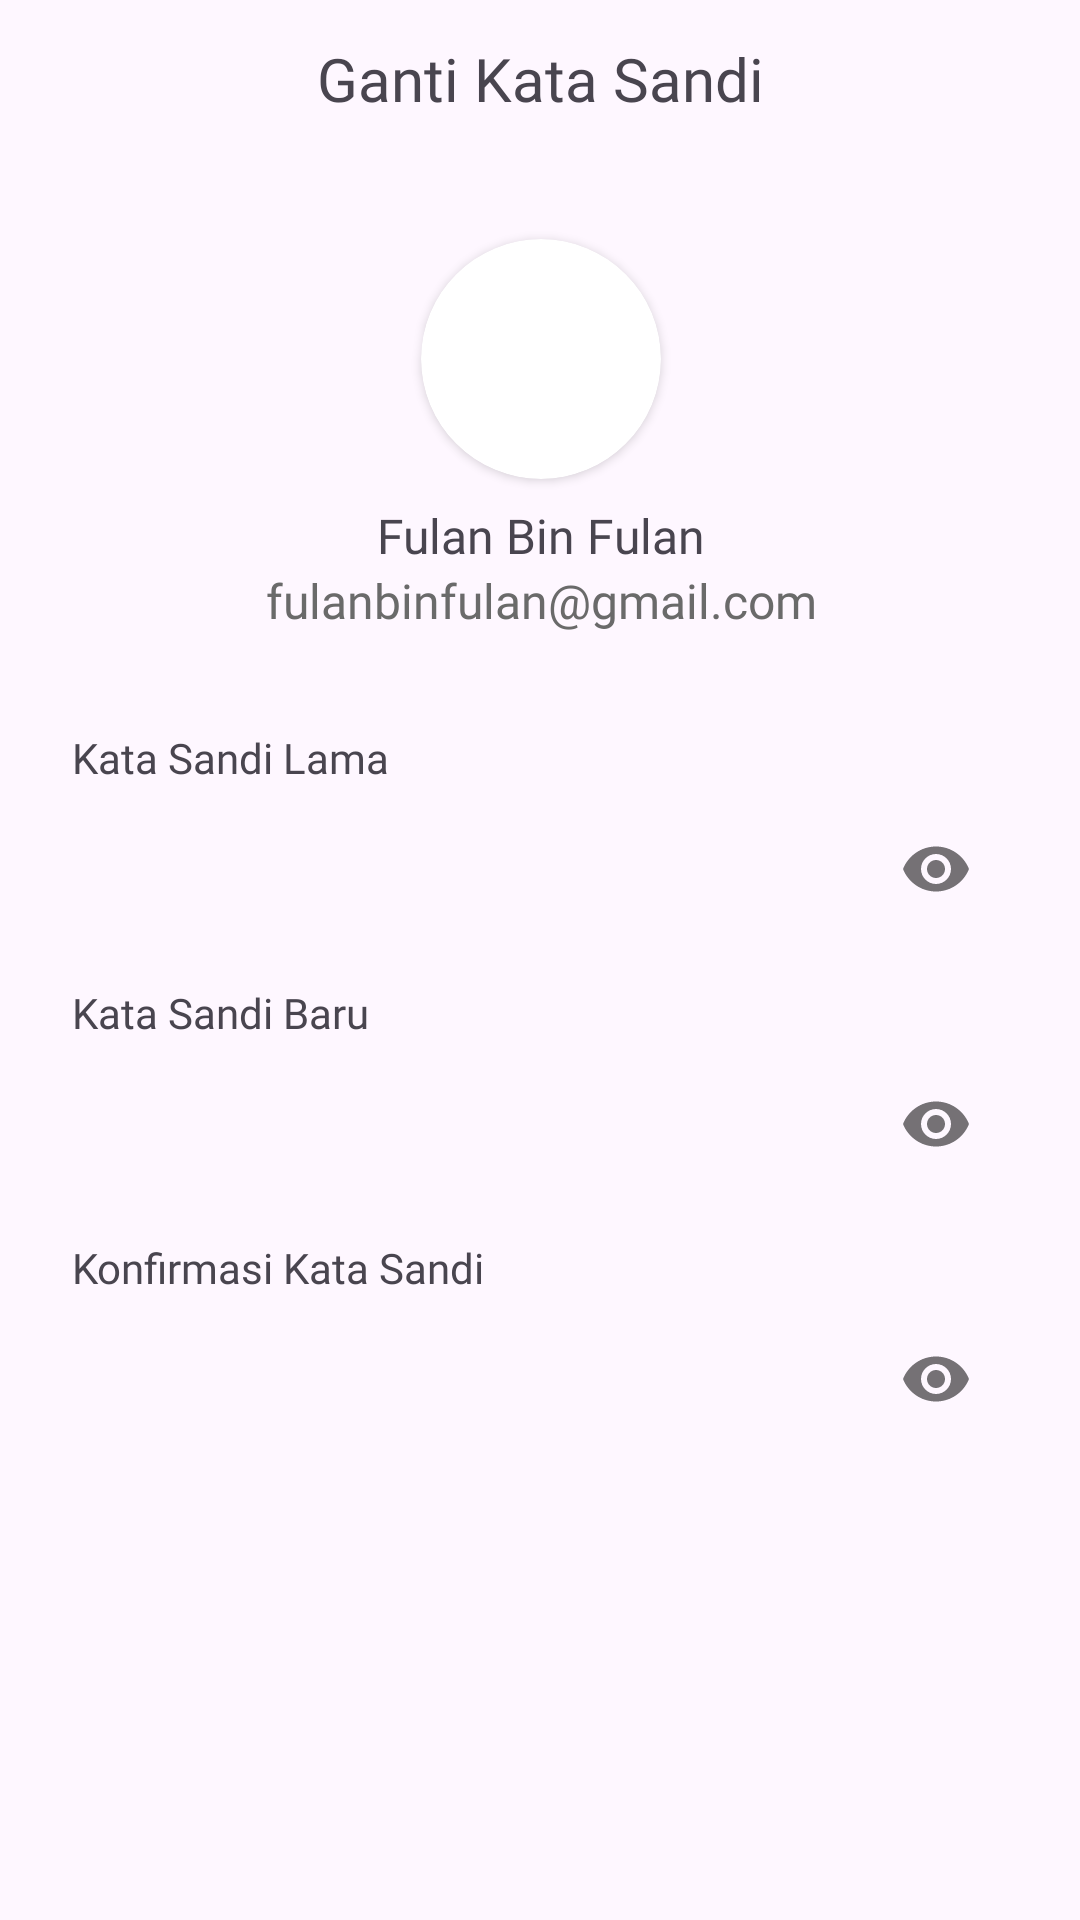

Write the Android layout XML for this screen, with the resource values it uses.
<!-- AndroidManifest.xml: application theme Theme.Nasho -->
<!-- res/layout/activity_ganti_kata_sandi.xml -->
<?xml version="1.0" encoding="utf-8"?>
<androidx.constraintlayout.widget.ConstraintLayout xmlns:android="http://schemas.android.com/apk/res/android"
    xmlns:app="http://schemas.android.com/apk/res-auto"
    xmlns:tools="http://schemas.android.com/tools"
    android:id="@+id/main"
    android:layout_width="match_parent"
    android:layout_height="match_parent"
    tools:context=".features.settings.GantiKataSandi">

    <ImageView
        android:id="@+id/imageView23"
        android:layout_width="wrap_content"
        android:layout_height="wrap_content"
        android:layout_marginStart="20dp"
        android:layout_marginTop="26dp"
        app:layout_constraintStart_toStartOf="parent"
        app:layout_constraintTop_toTopOf="parent"
        app:srcCompat="@drawable/ic_back" />

    <TextView
        android:id="@+id/textView38"
        android:layout_width="wrap_content"
        android:layout_height="wrap_content"
        android:fontFamily="@font/manrope_bold"
        android:text="Ganti Kata Sandi"
        android:textSize="20dp"
        app:layout_constraintBottom_toBottomOf="@+id/imageView23"
        app:layout_constraintEnd_toEndOf="parent"
        app:layout_constraintStart_toStartOf="parent"
        app:layout_constraintTop_toTopOf="@+id/imageView23" />

    <androidx.cardview.widget.CardView
        android:id="@+id/cardView7"
        android:layout_width="80dp"
        android:layout_height="80dp"
        android:layout_marginTop="40dp"
        app:cardCornerRadius="80dp"
        app:layout_constraintEnd_toEndOf="@+id/textView38"
        app:layout_constraintStart_toStartOf="@+id/textView38"
        app:layout_constraintTop_toBottomOf="@+id/textView38">

        <ImageView
            android:id="@+id/imageView24"
            android:layout_width="wrap_content"
            android:layout_height="wrap_content"
            tools:srcCompat="@tools:sample/avatars" />
    </androidx.cardview.widget.CardView>

    <TextView
        android:id="@+id/tvNamaChange"
        android:layout_width="wrap_content"
        android:layout_height="wrap_content"
        android:layout_marginTop="8dp"
        android:fontFamily="@font/manrope_bold"
        android:text="Fulan Bin Fulan"
        android:textSize="16dp"
        app:layout_constraintEnd_toEndOf="@+id/cardView7"
        app:layout_constraintStart_toStartOf="@+id/cardView7"
        app:layout_constraintTop_toBottomOf="@+id/cardView7" />

    <TextView
        android:id="@+id/tvEmailChange"
        android:layout_width="wrap_content"
        android:layout_height="wrap_content"
        android:fontFamily="@font/manrope"
        android:text="fulanbinfulan@gmail.com"
        android:textColor="#6A6A6A"
        android:textSize="16dp"
        app:layout_constraintEnd_toEndOf="@+id/tvNamaChange"
        app:layout_constraintStart_toStartOf="@+id/tvNamaChange"
        app:layout_constraintTop_toBottomOf="@+id/tvNamaChange" />

    <com.google.android.material.textfield.TextInputLayout
        android:id="@+id/tilPwLama"
        android:layout_width="0dp"
        android:layout_height="56dp"
        android:layout_marginEnd="24dp"
        app:boxStrokeWidth="0dp"
        app:hintEnabled="false"
        app:layout_constraintEnd_toEndOf="parent"
        app:layout_constraintStart_toStartOf="@+id/textView41"
        app:layout_constraintTop_toBottomOf="@+id/textView41"
        app:passwordToggleEnabled="true">

        <com.google.android.material.textfield.TextInputEditText
            android:layout_width="match_parent"
            android:layout_height="wrap_content"
            android:background="@drawable/ic_bgfield"
            android:inputType="text|textPassword" />
    </com.google.android.material.textfield.TextInputLayout>

    <TextView
        android:id="@+id/textView41"
        android:layout_width="wrap_content"
        android:layout_height="wrap_content"
        android:layout_marginStart="24dp"
        android:layout_marginTop="32dp"
        android:fontFamily="@font/manrope_bold"
        android:text="Kata Sandi Lama"
        android:textSize="14dp"
        app:layout_constraintStart_toStartOf="parent"
        app:layout_constraintTop_toBottomOf="@+id/tvEmailChange" />

    <TextView
        android:id="@+id/textView42"
        android:layout_width="wrap_content"
        android:layout_height="wrap_content"
        android:layout_marginTop="10dp"
        android:fontFamily="@font/manrope_bold"
        android:text="Kata Sandi Baru"
        android:textSize="14dp"
        app:layout_constraintStart_toStartOf="@+id/tilPwLama"
        app:layout_constraintTop_toBottomOf="@+id/tilPwLama" />

    <com.google.android.material.textfield.TextInputLayout
        android:id="@+id/tilPwBaru"
        android:layout_width="0dp"
        android:layout_height="56dp"
        app:boxStrokeWidth="0dp"
        app:hintEnabled="false"
        app:layout_constraintEnd_toEndOf="@+id/tilPwLama"
        app:layout_constraintStart_toStartOf="@+id/tilPwLama"
        app:layout_constraintTop_toBottomOf="@+id/textView42"
        app:passwordToggleEnabled="true">

        <com.google.android.material.textfield.TextInputEditText
            android:layout_width="match_parent"
            android:layout_height="wrap_content"
            android:background="@drawable/ic_bgfield"
            android:inputType="text|textPassword" />
    </com.google.android.material.textfield.TextInputLayout>

    <TextView
        android:id="@+id/textView43"
        android:layout_width="wrap_content"
        android:layout_height="wrap_content"
        android:layout_marginTop="10dp"
        android:fontFamily="@font/manrope_bold"
        android:text="Konfirmasi Kata Sandi"
        android:textSize="14dp"
        app:layout_constraintStart_toStartOf="@+id/tilPwBaru"
        app:layout_constraintTop_toBottomOf="@+id/tilPwBaru" />

    <com.google.android.material.textfield.TextInputLayout
        android:id="@+id/tilKonfBaru"
        android:layout_width="0dp"
        android:layout_height="56dp"
        app:boxStrokeWidth="0dp"
        app:hintEnabled="false"
        app:layout_constraintEnd_toEndOf="@+id/tilPwBaru"
        app:layout_constraintStart_toStartOf="@+id/tilPwBaru"
        app:layout_constraintTop_toBottomOf="@+id/textView43"
        app:passwordToggleEnabled="true">

        <com.google.android.material.textfield.TextInputEditText
            android:layout_width="match_parent"
            android:layout_height="wrap_content"
            android:background="@drawable/ic_bgfield"
            android:inputType="text|textPassword" />
    </com.google.android.material.textfield.TextInputLayout>

    <Button
        android:id="@+id/btnSimpanPw"
        android:layout_width="0dp"
        android:layout_height="58dp"
        android:layout_marginTop="149dp"
        android:text="Simpan"
        android:backgroundTint="#015869"
        app:layout_constraintEnd_toEndOf="@+id/tilKonfBaru"
        app:layout_constraintStart_toStartOf="@+id/tilKonfBaru"
        app:layout_constraintTop_toBottomOf="@+id/tilKonfBaru" />
</androidx.constraintlayout.widget.ConstraintLayout>
<!-- resources referenced by this layout -->
<resources>
  <style name="Theme.Nasho" parent="Base.Theme.Nasho" />
  <style name="Base.Theme.Nasho" parent="Theme.Material3.DayNight.NoActionBar">
          
          
      </style>
</resources>
